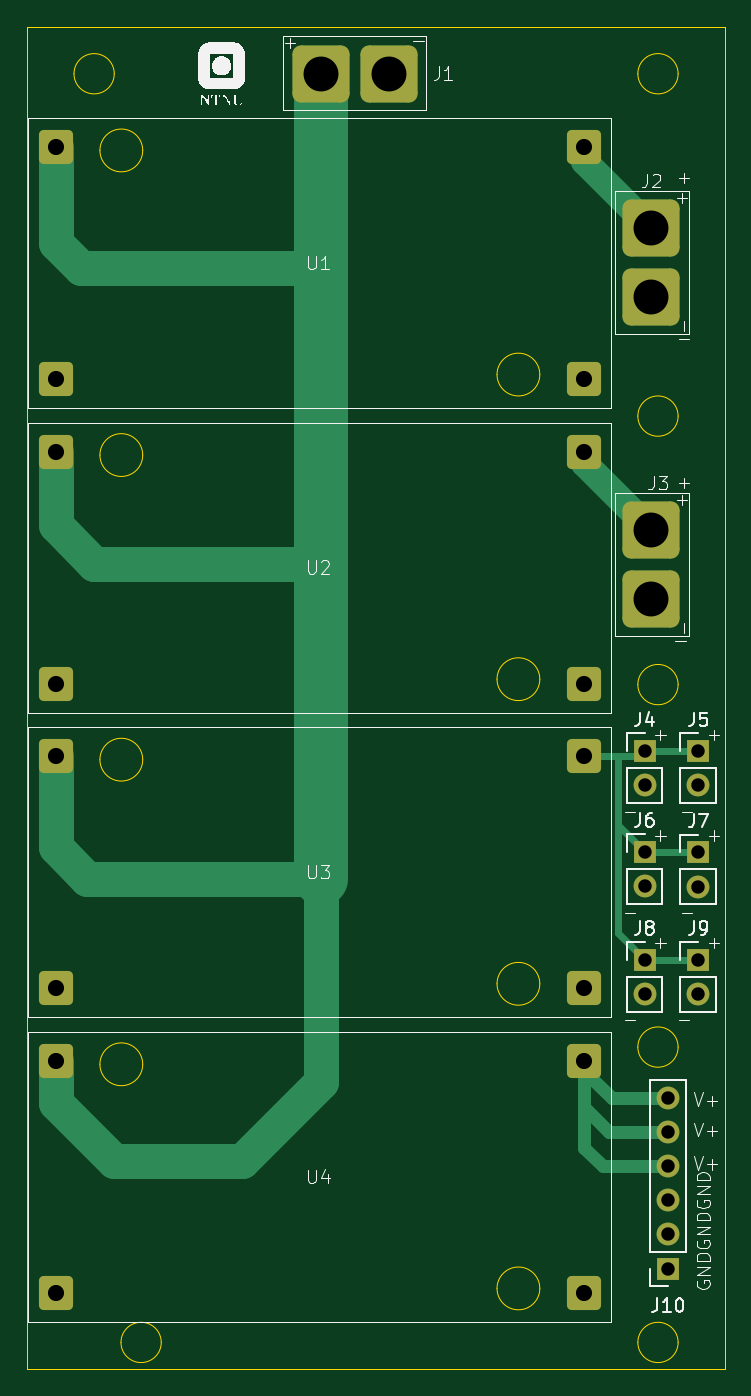
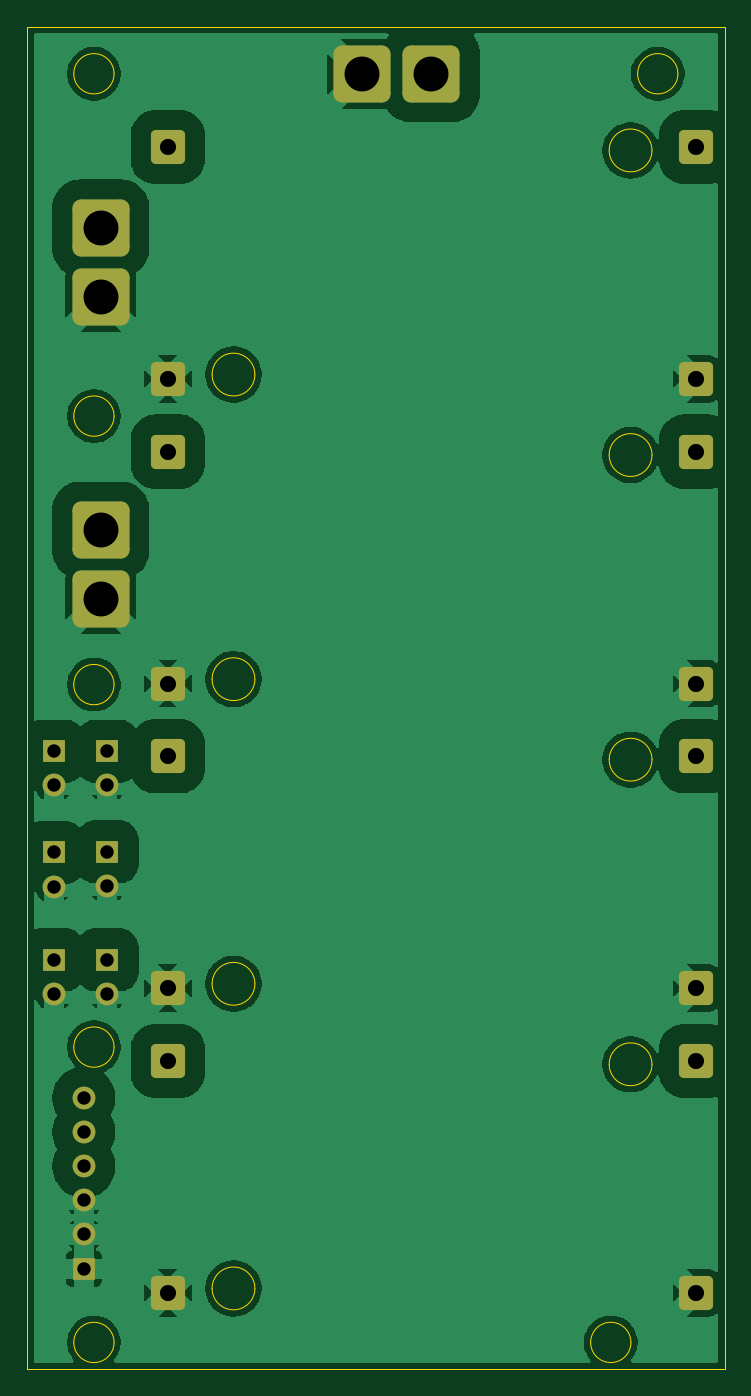
Circuit board: 11 layer files. Board 52.0 x 100.0 mm.
- bottom_copper: Buck_InterFace-B_Cu.gbl (88616 bytes)
- bottom_mask: Buck_InterFace-B_Mask.gbs (2569 bytes)
- paste: Buck_InterFace-B_Paste.gbp (537 bytes)
- bottom_silk: Buck_InterFace-B_Silkscreen.gbo (2579 bytes)
- outline: Buck_InterFace-Edge_Cuts.gm1 (2989 bytes)
- top_copper: Buck_InterFace-F_Cu.gtl (5270 bytes)
- top_mask: Buck_InterFace-F_Mask.gts (2569 bytes)
- paste: Buck_InterFace-F_Paste.gtp (537 bytes)
- top_silk: Buck_InterFace-F_Silkscreen.gto (41910 bytes)
- drill: Buck_InterFace-NPTH.drl (313 bytes)
- drill: Buck_InterFace-PTH.drl (1077 bytes)

=== bottom_copper: Buck_InterFace-B_Cu.gbl (88616 bytes, source omitted) ===
=== bottom_mask: Buck_InterFace-B_Mask.gbs (2569 bytes, source withheld) ===
=== paste: Buck_InterFace-B_Paste.gbp ===
G04 #@! TF.GenerationSoftware,KiCad,Pcbnew,9.0.0-9.0.0-2~ubuntu24.04.1*
G04 #@! TF.CreationDate,2025-04-02T19:47:33+02:00*
G04 #@! TF.ProjectId,Buck_InterFace,4275636b-5f49-46e7-9465-72466163652e,rev?*
G04 #@! TF.SameCoordinates,Original*
G04 #@! TF.FileFunction,Paste,Bot*
G04 #@! TF.FilePolarity,Positive*
%FSLAX46Y46*%
G04 Gerber Fmt 4.6, Leading zero omitted, Abs format (unit mm)*
G04 Created by KiCad (PCBNEW 9.0.0-9.0.0-2~ubuntu24.04.1) date 2025-04-02 19:47:33*
%MOMM*%
%LPD*%
G01*
G04 APERTURE LIST*
G04 APERTURE END LIST*
M02*

=== bottom_silk: Buck_InterFace-B_Silkscreen.gbo (2579 bytes, source withheld) ===
=== outline: Buck_InterFace-Edge_Cuts.gm1 ===
G04 #@! TF.GenerationSoftware,KiCad,Pcbnew,9.0.0-9.0.0-2~ubuntu24.04.1*
G04 #@! TF.CreationDate,2025-04-02T19:47:33+02:00*
G04 #@! TF.ProjectId,Buck_InterFace,4275636b-5f49-46e7-9465-72466163652e,rev?*
G04 #@! TF.SameCoordinates,Original*
G04 #@! TF.FileFunction,Profile,NP*
%FSLAX46Y46*%
G04 Gerber Fmt 4.6, Leading zero omitted, Abs format (unit mm)*
G04 Created by KiCad (PCBNEW 9.0.0-9.0.0-2~ubuntu24.04.1) date 2025-04-02 19:47:33*
%MOMM*%
%LPD*%
G01*
G04 APERTURE LIST*
G04 #@! TA.AperFunction,Profile*
%ADD10C,0.050000*%
G04 #@! TD*
G04 APERTURE END LIST*
D10*
X153000000Y-84500000D02*
G75*
G02*
X150000000Y-84500000I-1500000J0D01*
G01*
X150000000Y-84500000D02*
G75*
G02*
X153000000Y-84500000I1500000J0D01*
G01*
X111000000Y-39000000D02*
G75*
G02*
X108000000Y-39000000I-1500000J0D01*
G01*
X108000000Y-39000000D02*
G75*
G02*
X111000000Y-39000000I1500000J0D01*
G01*
X104500000Y-35500000D02*
X156500000Y-35500000D01*
X156500000Y-135500000D01*
X104500000Y-135500000D01*
X104500000Y-35500000D01*
X153000000Y-39000000D02*
G75*
G02*
X150000000Y-39000000I-1500000J0D01*
G01*
X150000000Y-39000000D02*
G75*
G02*
X153000000Y-39000000I1500000J0D01*
G01*
X153000000Y-64500000D02*
G75*
G02*
X150000000Y-64500000I-1500000J0D01*
G01*
X150000000Y-64500000D02*
G75*
G02*
X153000000Y-64500000I1500000J0D01*
G01*
X153000000Y-111500000D02*
G75*
G02*
X150000000Y-111500000I-1500000J0D01*
G01*
X150000000Y-111500000D02*
G75*
G02*
X153000000Y-111500000I1500000J0D01*
G01*
X114500000Y-133500000D02*
G75*
G02*
X111500000Y-133500000I-1500000J0D01*
G01*
X111500000Y-133500000D02*
G75*
G02*
X114500000Y-133500000I1500000J0D01*
G01*
X153000000Y-133500000D02*
G75*
G02*
X150000000Y-133500000I-1500000J0D01*
G01*
X150000000Y-133500000D02*
G75*
G02*
X153000000Y-133500000I1500000J0D01*
G01*
X113119558Y-44712000D02*
G75*
G02*
X109932000Y-44712000I-1593779J0D01*
G01*
X109932000Y-44712000D02*
G75*
G02*
X113119558Y-44712000I1593779J0D01*
G01*
X142698000Y-61406359D02*
G75*
G02*
X139510718Y-61406359I-1593641J0D01*
G01*
X139510718Y-61406359D02*
G75*
G02*
X142698000Y-61406359I1593641J0D01*
G01*
X113119558Y-67402000D02*
G75*
G02*
X109932000Y-67402000I-1593779J0D01*
G01*
X109932000Y-67402000D02*
G75*
G02*
X113119558Y-67402000I1593779J0D01*
G01*
X142698000Y-84096359D02*
G75*
G02*
X139510718Y-84096359I-1593641J0D01*
G01*
X139510718Y-84096359D02*
G75*
G02*
X142698000Y-84096359I1593641J0D01*
G01*
X113119558Y-90092000D02*
G75*
G02*
X109932000Y-90092000I-1593779J0D01*
G01*
X109932000Y-90092000D02*
G75*
G02*
X113119558Y-90092000I1593779J0D01*
G01*
X142698000Y-106786359D02*
G75*
G02*
X139510718Y-106786359I-1593641J0D01*
G01*
X139510718Y-106786359D02*
G75*
G02*
X142698000Y-106786359I1593641J0D01*
G01*
X113119558Y-112782000D02*
G75*
G02*
X109932000Y-112782000I-1593779J0D01*
G01*
X109932000Y-112782000D02*
G75*
G02*
X113119558Y-112782000I1593779J0D01*
G01*
X142698000Y-129476359D02*
G75*
G02*
X139510718Y-129476359I-1593641J0D01*
G01*
X139510718Y-129476359D02*
G75*
G02*
X142698000Y-129476359I1593641J0D01*
G01*
M02*

=== top_copper: Buck_InterFace-F_Cu.gtl ===
G04 #@! TF.GenerationSoftware,KiCad,Pcbnew,9.0.0-9.0.0-2~ubuntu24.04.1*
G04 #@! TF.CreationDate,2025-04-02T19:47:33+02:00*
G04 #@! TF.ProjectId,Buck_InterFace,4275636b-5f49-46e7-9465-72466163652e,rev?*
G04 #@! TF.SameCoordinates,Original*
G04 #@! TF.FileFunction,Copper,L1,Top*
G04 #@! TF.FilePolarity,Positive*
%FSLAX46Y46*%
G04 Gerber Fmt 4.6, Leading zero omitted, Abs format (unit mm)*
G04 Created by KiCad (PCBNEW 9.0.0-9.0.0-2~ubuntu24.04.1) date 2025-04-02 19:47:33*
%MOMM*%
%LPD*%
G01*
G04 APERTURE LIST*
G04 Aperture macros list*
%AMRoundRect*
0 Rectangle with rounded corners*
0 $1 Rounding radius*
0 $2 $3 $4 $5 $6 $7 $8 $9 X,Y pos of 4 corners*
0 Add a 4 corners polygon primitive as box body*
4,1,4,$2,$3,$4,$5,$6,$7,$8,$9,$2,$3,0*
0 Add four circle primitives for the rounded corners*
1,1,$1+$1,$2,$3*
1,1,$1+$1,$4,$5*
1,1,$1+$1,$6,$7*
1,1,$1+$1,$8,$9*
0 Add four rect primitives between the rounded corners*
20,1,$1+$1,$2,$3,$4,$5,0*
20,1,$1+$1,$4,$5,$6,$7,0*
20,1,$1+$1,$6,$7,$8,$9,0*
20,1,$1+$1,$8,$9,$2,$3,0*%
G04 Aperture macros list end*
G04 #@! TA.AperFunction,ComponentPad*
%ADD10O,1.700000X1.700000*%
G04 #@! TD*
G04 #@! TA.AperFunction,ComponentPad*
%ADD11R,1.700000X1.700000*%
G04 #@! TD*
G04 #@! TA.AperFunction,ComponentPad*
%ADD12RoundRect,0.381000X-0.889000X-0.889000X0.889000X-0.889000X0.889000X0.889000X-0.889000X0.889000X0*%
G04 #@! TD*
G04 #@! TA.AperFunction,ComponentPad*
%ADD13RoundRect,0.637500X-1.487500X1.487500X-1.487500X-1.487500X1.487500X-1.487500X1.487500X1.487500X0*%
G04 #@! TD*
G04 #@! TA.AperFunction,ComponentPad*
%ADD14RoundRect,0.637500X-1.487500X-1.487500X1.487500X-1.487500X1.487500X1.487500X-1.487500X1.487500X0*%
G04 #@! TD*
G04 #@! TA.AperFunction,Conductor*
%ADD15C,1.000000*%
G04 #@! TD*
G04 #@! TA.AperFunction,Conductor*
%ADD16C,0.500000*%
G04 #@! TD*
G04 #@! TA.AperFunction,Conductor*
%ADD17C,4.000000*%
G04 #@! TD*
G04 #@! TA.AperFunction,Conductor*
%ADD18C,2.600000*%
G04 #@! TD*
G04 #@! TA.AperFunction,Conductor*
%ADD19C,2.000000*%
G04 #@! TD*
G04 APERTURE END LIST*
D10*
X152250000Y-115300000D03*
X152250000Y-117840000D03*
X152250000Y-120380000D03*
X152250000Y-122920000D03*
X152250000Y-125460000D03*
D11*
X152250000Y-128000000D03*
X150500000Y-96960000D03*
D10*
X150500000Y-99500000D03*
D12*
X106630000Y-44458000D03*
X106630000Y-61730000D03*
X146000000Y-44458000D03*
X146000000Y-61730000D03*
D11*
X154500000Y-89460000D03*
D10*
X154500000Y-92000000D03*
D11*
X154500000Y-105000000D03*
D10*
X154500000Y-107540000D03*
D12*
X106630000Y-67148000D03*
X106630000Y-84420000D03*
X146000000Y-67148000D03*
X146000000Y-84420000D03*
D13*
X151000000Y-50500000D03*
X151000000Y-55630800D03*
D14*
X126369200Y-39000000D03*
X131500000Y-39000000D03*
D13*
X151000000Y-73000000D03*
X151000000Y-78130800D03*
D11*
X150500000Y-105000000D03*
D10*
X150500000Y-107540000D03*
D12*
X106630000Y-89838000D03*
X106630000Y-107110000D03*
X146000000Y-89838000D03*
X146000000Y-107110000D03*
X106630000Y-112528000D03*
X106630000Y-129800000D03*
X146000000Y-112528000D03*
X146000000Y-129800000D03*
D11*
X154500000Y-97000000D03*
D10*
X154500000Y-99540000D03*
D11*
X150500000Y-89460000D03*
D10*
X150500000Y-92000000D03*
D15*
X152250000Y-115300000D02*
X148050000Y-115300000D01*
X148050000Y-115300000D02*
X146000000Y-113250000D01*
X146000000Y-113250000D02*
X146000000Y-112528000D01*
X152250000Y-117840000D02*
X147840000Y-117840000D01*
X147840000Y-117840000D02*
X146000000Y-116000000D01*
X146000000Y-116000000D02*
X146000000Y-119000000D01*
X146000000Y-119000000D02*
X147380000Y-120380000D01*
X147380000Y-120380000D02*
X152250000Y-120380000D01*
D16*
X150500000Y-105000000D02*
X154500000Y-105000000D01*
X150500000Y-96960000D02*
X154460000Y-96960000D01*
X150122000Y-89838000D02*
X150500000Y-89460000D01*
X148500000Y-89838000D02*
X150122000Y-89838000D01*
X146000000Y-89838000D02*
X148500000Y-89838000D01*
X150500000Y-89460000D02*
X154500000Y-89460000D01*
X148500000Y-103000000D02*
X150500000Y-105000000D01*
X148500000Y-94960000D02*
X150500000Y-96960000D01*
X148500000Y-94960000D02*
X148500000Y-103000000D01*
X148500000Y-89838000D02*
X148500000Y-94960000D01*
X154460000Y-96960000D02*
X154500000Y-97000000D01*
D15*
X146000000Y-112528000D02*
X146000000Y-116000000D01*
D17*
X126369200Y-75500000D02*
X126369200Y-53500000D01*
D18*
X109000000Y-99000000D02*
X126369200Y-99000000D01*
X108500000Y-53500000D02*
X126369200Y-53500000D01*
X106630000Y-67148000D02*
X106630000Y-72630000D01*
X106630000Y-72630000D02*
X109500000Y-75500000D01*
X106630000Y-115630000D02*
X111000000Y-120000000D01*
X106630000Y-112528000D02*
X106630000Y-115630000D01*
X109500000Y-75500000D02*
X126369200Y-75500000D01*
X106630000Y-89838000D02*
X106630000Y-96630000D01*
X111000000Y-120000000D02*
X120500000Y-120000000D01*
X106630000Y-44458000D02*
X106630000Y-51630000D01*
X120500000Y-120000000D02*
X126369200Y-114130800D01*
D17*
X126369200Y-53500000D02*
X126369200Y-39000000D01*
X126369200Y-99000000D02*
X126369200Y-75500000D01*
D18*
X106630000Y-96630000D02*
X109000000Y-99000000D01*
X126369200Y-114130800D02*
X126369200Y-99000000D01*
X106630000Y-51630000D02*
X108500000Y-53500000D01*
D19*
X146000000Y-44458000D02*
X146000000Y-45500000D01*
X146000000Y-45500000D02*
X151000000Y-50500000D01*
X146000000Y-67148000D02*
X146000000Y-68000000D01*
X146000000Y-68000000D02*
X151000000Y-73000000D01*
M02*

=== top_mask: Buck_InterFace-F_Mask.gts (2569 bytes, source withheld) ===
=== paste: Buck_InterFace-F_Paste.gtp ===
G04 #@! TF.GenerationSoftware,KiCad,Pcbnew,9.0.0-9.0.0-2~ubuntu24.04.1*
G04 #@! TF.CreationDate,2025-04-02T19:47:33+02:00*
G04 #@! TF.ProjectId,Buck_InterFace,4275636b-5f49-46e7-9465-72466163652e,rev?*
G04 #@! TF.SameCoordinates,Original*
G04 #@! TF.FileFunction,Paste,Top*
G04 #@! TF.FilePolarity,Positive*
%FSLAX46Y46*%
G04 Gerber Fmt 4.6, Leading zero omitted, Abs format (unit mm)*
G04 Created by KiCad (PCBNEW 9.0.0-9.0.0-2~ubuntu24.04.1) date 2025-04-02 19:47:33*
%MOMM*%
%LPD*%
G01*
G04 APERTURE LIST*
G04 APERTURE END LIST*
M02*

=== top_silk: Buck_InterFace-F_Silkscreen.gto (41910 bytes, source omitted) ===
=== drill: Buck_InterFace-NPTH.drl ===
M48
; DRILL file {KiCad 9.0.0-9.0.0-2~ubuntu24.04.1} date 2025-04-02T19:47:50+0200
; FORMAT={-:-/ absolute / metric / decimal}
; #@! TF.CreationDate,2025-04-02T19:47:50+02:00
; #@! TF.GenerationSoftware,Kicad,Pcbnew,9.0.0-9.0.0-2~ubuntu24.04.1
; #@! TF.FileFunction,NonPlated,1,2,NPTH
FMAT,2
METRIC
%
G90
G05
M30

=== drill: Buck_InterFace-PTH.drl ===
M48
; DRILL file {KiCad 9.0.0-9.0.0-2~ubuntu24.04.1} date 2025-04-02T19:47:50+0200
; FORMAT={-:-/ absolute / metric / decimal}
; #@! TF.CreationDate,2025-04-02T19:47:50+02:00
; #@! TF.GenerationSoftware,Kicad,Pcbnew,9.0.0-9.0.0-2~ubuntu24.04.1
; #@! TF.FileFunction,Plated,1,2,PTH
FMAT,2
METRIC
; #@! TA.AperFunction,Plated,PTH,ComponentDrill
T1C1.000
; #@! TA.AperFunction,Plated,PTH,ComponentDrill
T2C1.200
; #@! TA.AperFunction,Plated,PTH,ComponentDrill
T3C2.600
%
G90
G05
T1
X150.5Y-89.46
X150.5Y-92.0
X150.5Y-96.96
X150.5Y-99.5
X150.5Y-105.0
X150.5Y-107.54
X152.25Y-115.3
X152.25Y-117.84
X152.25Y-120.38
X152.25Y-122.92
X152.25Y-125.46
X152.25Y-128.0
X154.5Y-89.46
X154.5Y-92.0
X154.5Y-97.0
X154.5Y-99.54
X154.5Y-105.0
X154.5Y-107.54
T2
X106.63Y-44.458
X106.63Y-61.73
X106.63Y-67.148
X106.63Y-84.42
X106.63Y-89.838
X106.63Y-107.11
X106.63Y-112.528
X106.63Y-129.8
X146.0Y-44.458
X146.0Y-61.73
X146.0Y-67.148
X146.0Y-84.42
X146.0Y-89.838
X146.0Y-107.11
X146.0Y-112.528
X146.0Y-129.8
T3
X126.369Y-39.0
X131.5Y-39.0
X151.0Y-50.5
X151.0Y-55.631
X151.0Y-73.0
X151.0Y-78.131
M30

